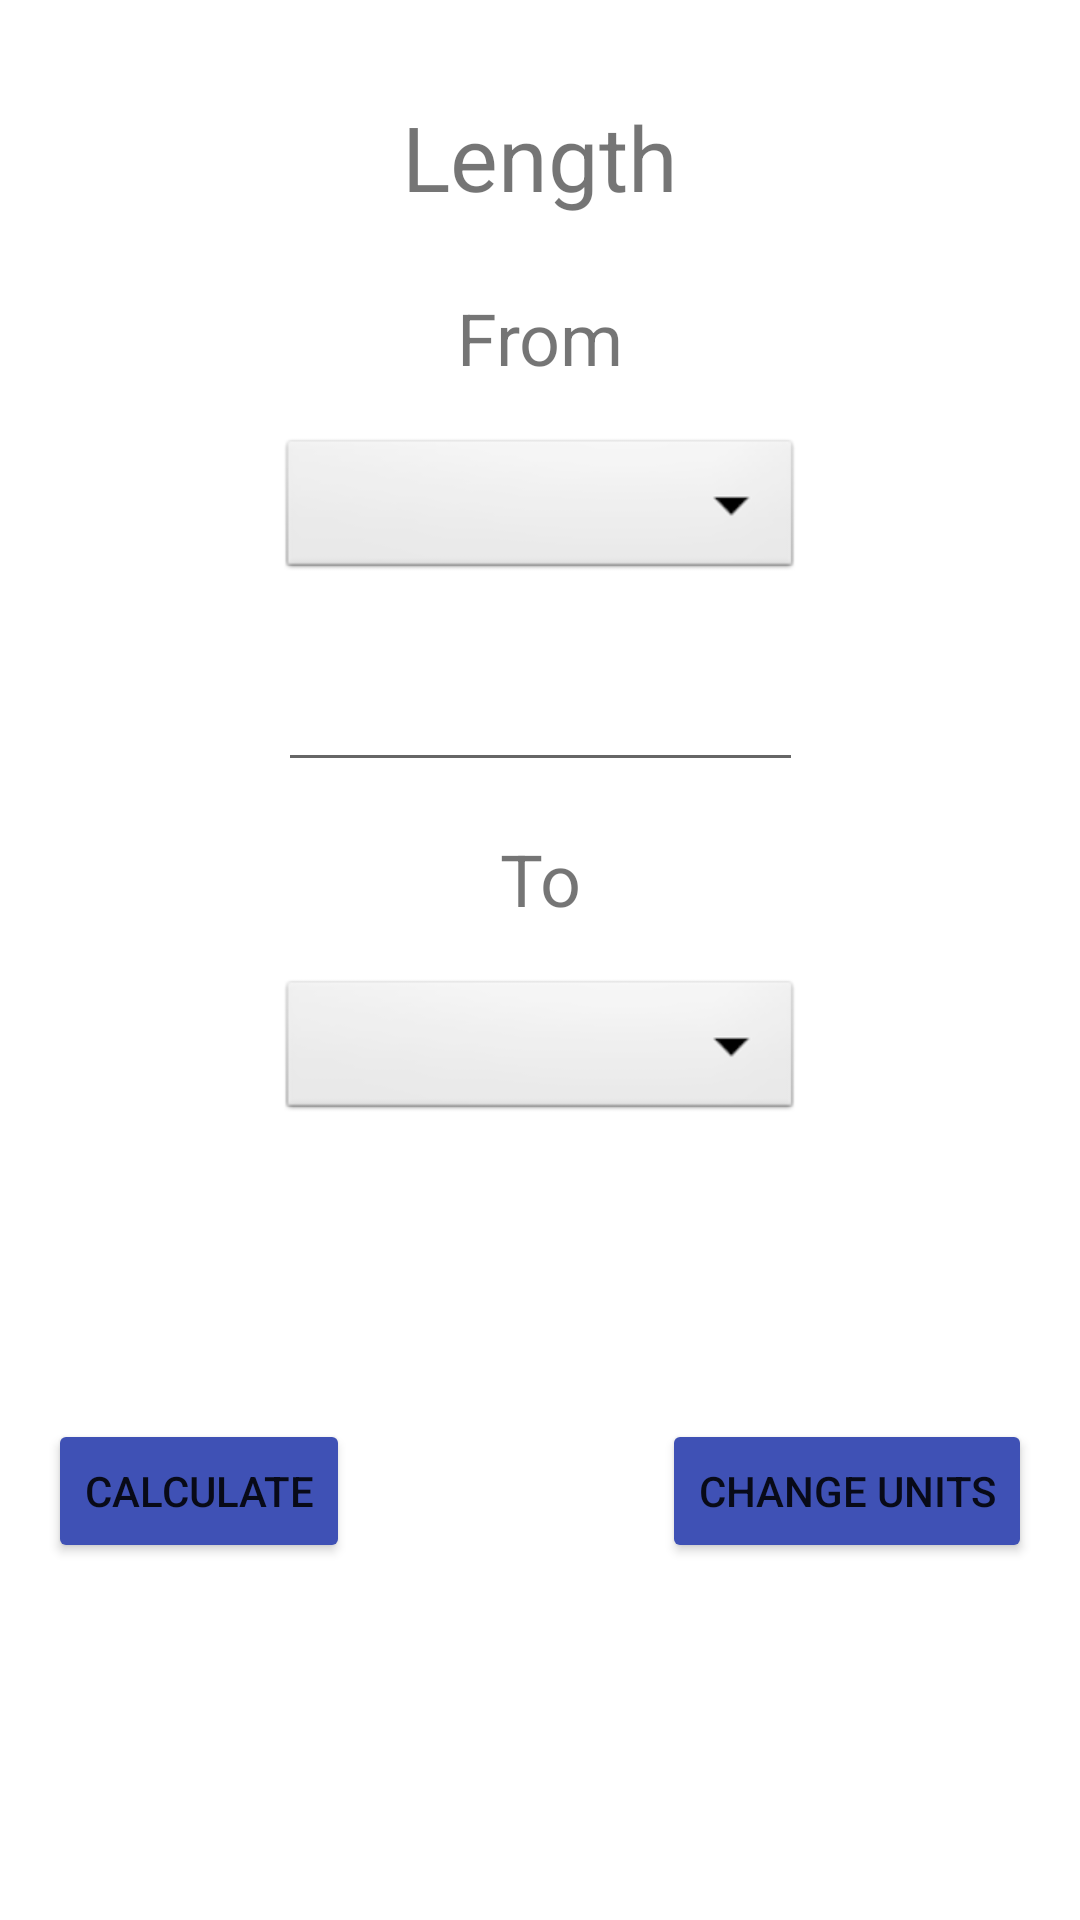

Reconstruct the res/layout file that produces this screen, plus the resources it refers to.
<!-- AndroidManifest.xml: application theme Theme.ConversionCalculator -->
<!-- res/layout/activity_main.xml -->
<?xml version="1.0" encoding="utf-8"?>

<androidx.constraintlayout.widget.ConstraintLayout xmlns:android="http://schemas.android.com/apk/res/android"
    xmlns:app="http://schemas.android.com/apk/res-auto"
    xmlns:tools="http://schemas.android.com/tools"
    android:layout_width="match_parent"
    android:layout_height="match_parent"
    tools:context=".MainActivity">

    <TextView
        android:id="@+id/textView"
        android:layout_width="wrap_content"
        android:layout_height="wrap_content"
        android:layout_marginTop="16dp"
        android:text="To"
        android:textSize="24sp"
        app:layout_constraintEnd_toEndOf="parent"
        app:layout_constraintStart_toStartOf="parent"
        app:layout_constraintTop_toBottomOf="@+id/input" />

    <TextView
        android:id="@+id/textView2"
        android:layout_width="wrap_content"
        android:layout_height="wrap_content"
        android:layout_marginTop="24dp"
        android:text="From"
        android:textSize="24sp"
        app:layout_constraintEnd_toEndOf="parent"
        app:layout_constraintStart_toStartOf="parent"
        app:layout_constraintTop_toBottomOf="@+id/modeLabel" />

    <Spinner
        android:id="@+id/fromUnits"
        android:layout_width="175dp"
        android:layout_height="50dp"
        android:layout_marginTop="16dp"
        android:background="@android:drawable/btn_dropdown"
        android:spinnerMode="dropdown"
        app:layout_constraintEnd_toEndOf="parent"
        app:layout_constraintStart_toStartOf="parent"
        app:layout_constraintTop_toBottomOf="@+id/textView2" />

    <Spinner
        android:id="@+id/toUnits"
        android:layout_width="175dp"
        android:layout_height="50dp"
        android:layout_marginTop="16dp"
        android:background="@android:drawable/btn_dropdown"
        android:spinnerMode="dropdown"
        app:layout_constraintEnd_toEndOf="parent"
        app:layout_constraintStart_toStartOf="parent"
        app:layout_constraintTop_toBottomOf="@+id/textView" />

    <EditText
        android:id="@+id/input"
        android:layout_width="175dp"
        android:layout_height="50dp"
        android:layout_marginTop="16dp"
        android:ems="10"
        android:inputType="numberDecimal|numberSigned"
        app:layout_constraintEnd_toEndOf="parent"
        app:layout_constraintStart_toStartOf="parent"
        app:layout_constraintTop_toBottomOf="@+id/fromUnits" />

    <Button
        android:id="@+id/calculateButton"
        android:layout_width="wrap_content"
        android:layout_height="wrap_content"
        android:layout_marginStart="16dp"
        android:layout_marginLeft="16dp"
        android:layout_marginTop="32dp"
        android:text="Calculate"
        app:backgroundTint="#3F51B5"
        app:layout_constraintStart_toStartOf="parent"
        app:layout_constraintTop_toBottomOf="@+id/output" />

    <Button
        android:id="@+id/changeUnitsButton"
        android:layout_width="wrap_content"
        android:layout_height="wrap_content"
        android:layout_marginTop="32dp"
        android:layout_marginEnd="16dp"
        android:layout_marginRight="16dp"
        android:text="Change Units"
        app:backgroundTint="#3F51B5"
        app:layout_constraintEnd_toEndOf="parent"
        app:layout_constraintTop_toBottomOf="@+id/output" />

    <TextView
        android:id="@+id/modeLabel"
        android:layout_width="wrap_content"
        android:layout_height="wrap_content"
        android:layout_marginTop="32dp"
        android:text="Length"
        android:textSize="30sp"
        app:layout_constraintEnd_toEndOf="parent"
        app:layout_constraintStart_toStartOf="parent"
        app:layout_constraintTop_toTopOf="parent" />

    <TextView
        android:id="@+id/output"
        android:layout_width="175dp"
        android:layout_height="50dp"
        android:layout_marginTop="16dp"
        android:textSize="18sp"
        app:layout_constraintEnd_toEndOf="parent"
        app:layout_constraintStart_toStartOf="parent"
        app:layout_constraintTop_toBottomOf="@+id/toUnits" />

</androidx.constraintlayout.widget.ConstraintLayout>
<!-- resources referenced by this layout -->
<resources>
  <style name="Theme.ConversionCalculator" parent="Theme.MaterialComponents.DayNight.DarkActionBar">
          
          <item name="colorPrimary">@color/purple_500</item>
          <item name="colorPrimaryVariant">@color/purple_700</item>
          <item name="colorOnPrimary">@color/white</item>
          
          <item name="colorSecondary">@color/teal_200</item>
          <item name="colorSecondaryVariant">@color/teal_700</item>
          <item name="colorOnSecondary">@color/black</item>
          
          <item name="android:statusBarColor" tools:targetApi="l">?attr/colorPrimaryVariant</item>
          
      </style>
  <!-- not gathered from this repository: default colours our renderer supplied (Android Studio template values) -->
  <color name="purple_500">#FF6200EE</color>
  <color name="purple_700">#FF3700B3</color>
  <color name="teal_200">#FF03DAC5</color>
  <color name="teal_700">#FF018786</color>
  <color name="black">#FF000000</color>
  <color name="white">#FFFFFFFF</color>
</resources>
